Run: headless pygame with SDL's dummy video driver; simulated clock (each Clock.tick advances the game by its frame time, no real sleeping); random seed 0; keys injected as events and as key.get_pressed() state; no mouse input.
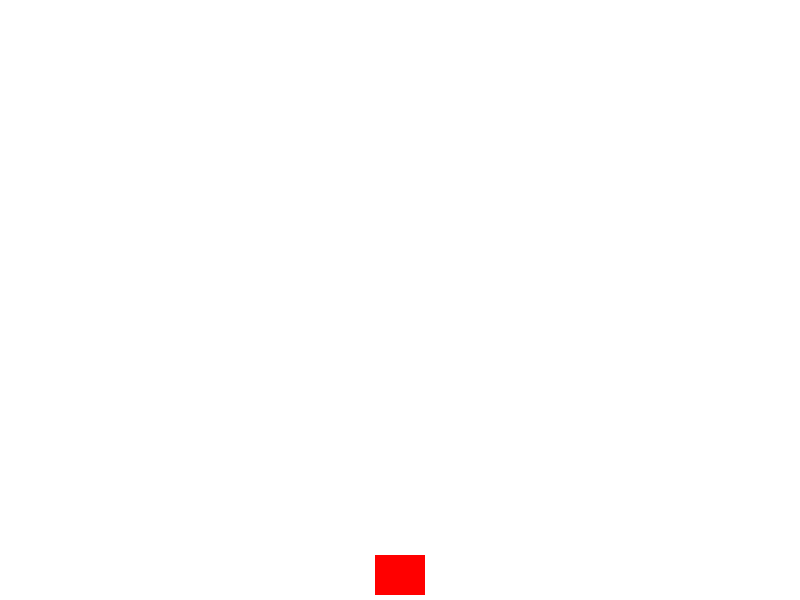
Frame 1 of 4 · flips 1–60 · no input
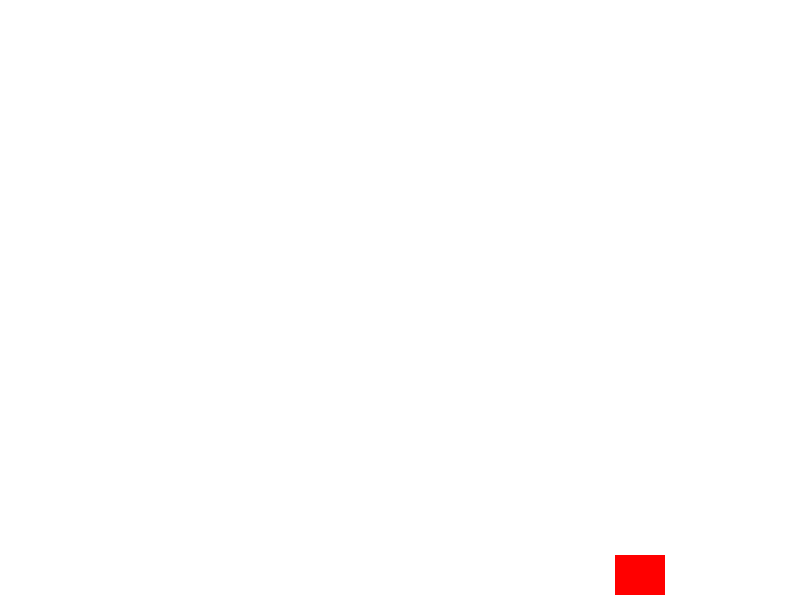
Frame 2 of 4 · flips 61–180 · tapped SPACE, RETURN · held RIGHT (→), D
Frame 3 of 4 · flips 181–300 · held DOWN (↓), S · screen unchanged from frame 2, image omitted
Frame 4 of 4 · flips 301–420 · held LEFT (←), A, UP (↑), W · screen same as frame 1, image omitted

The pygame program that drew these frames:

# import random
# import pygame

# pygame.init()

# screen_width = 800
# screen_height = 600
# screen = pygame.display.set_mode((screen_width, screen_height))
# clock = pygame.time.Clock()
# running = True

# # 게임 변수
# fall_rect_width = 80
# fall_rect_height = 40


# # 떨어지는 사각형 -> 3개
# fall_rect_list = []

# for _ in range(3):
#     while True:
#         rect_x = random.randint(0, screen_width - fall_rect_width) # 0 <= x <= 720
#         rect = pygame.Rect(rect_x, 0, fall_rect_width, fall_rect_height)
        
#         # 충돌이 발생하지 않았을 경우
#         if rect.collidelist(fall_rect_list) == -1:
#             # 사각형을 리스트에 추가
#             fall_rect_list.append(rect)
#             break
    

# # 객체 이동 속도
# speed = 100 # 300 pixel / second

# # 사용자 정의 이벤트 생성
# # MY_EVENT는 pygame.USEREVENT에 1을 더하여 고유한 이벤트로 정의
# MY_EVENT = pygame.USEREVENT + 1

# # 타이머 설정: 2초마다 MY_EVENT는 이벤트가 발생하도록 설정
# pygame.time.set_timer(MY_EVENT, 2000)  # 2000밀리초(2초)마다 이벤트 발생


# while running:
#     for event in pygame.event.get():
#         if event.type == pygame.QUIT:
#             running = False
#         elif event.type == MY_EVENT:
#             print("My event 발생")

#     dt = clock.tick(60) / 1000  
    
#     # 사각형의 y축 좌표 증가 (위에서 아래로 이동)
#     for rect in fall_rect_list:
#         rect.y += speed * dt
#     # 화면 아래이면 리스트에 삭제
#     for rect in  fall_rect_list[:]:
#         if rect.y > screen_height:
#             fall_rect_list.remove(rect)

        
    
#     # 화면 그리기
#     screen.fill((255, 255, 255))
    
#     for rect in fall_rect_list:    
#         pygame.draw.rect(screen, (0, 0, 255), rect)
        
#     # 지금까지 메모리에 작성된 그림을 화면(Screen)에 출력
#     pygame.display.flip()


    
# pygame.quit()



import random
import pygame

pygame.init()

screen_width = 800
screen_height = 600
screen = pygame.display.set_mode((screen_width, screen_height))
clock = pygame.time.Clock()
running = True

# 게임 변수
fall_rect_width = 80
fall_rect_height = 40
moving_rect_width = 50
moving_rect_height = 40

# 움직이는 사각형
mov_rect_x = screen_width // 2 - moving_rect_width // 2
mov_rect_y = screen_height - moving_rect_height - 5
moving_rect = pygame.Rect(mov_rect_x, mov_rect_y, moving_rect_width, moving_rect_height)

# 떨어지는 사각형 -> 3개
fall_rect_list = []

def generate_falling_rect():
    for _ in range(random.randint(2, 6)):
        while True:
            rect_x = random.randint(0, screen_width - fall_rect_width) # 0 <= x <= 720
            rect = pygame.Rect(rect_x, 0, fall_rect_width, fall_rect_height)
            
            # 충돌이 발생하지 않았을 경우
            if rect.collidelist(fall_rect_list) == -1:
                # 사각형을 리스트에 추가
                fall_rect_list.append(rect)
                break
    

# 객체 이동 속도
speed = 100 # 100 pixel / second

# 사용자 정의 이벤트 생성
# MY_EVENT는 pygame.USEREVENT에 1을 더하여 고유한 이벤트로 정의
MY_EVENT = pygame.USEREVENT + 1

# 타이머 설정: 2초마다 MY_EVENT는 이벤트가 발생하도록 설정
pygame.time.set_timer(MY_EVENT, 2000)  # 2000밀리초(2초)마다 이벤트 발생


while running:
    for event in pygame.event.get():
        if event.type == pygame.QUIT:
            running = False
        elif event.type == MY_EVENT:
            generate_falling_rect()

    dt = clock.tick(60) / 1000  
    
    # 사각형의 y축 좌표 증가 (위에서 아래로 이동)
    for rect in fall_rect_list:
        rect.y += speed * dt
        
    # 플레이어 사각형 움직임 처리
    keys = pygame.key.get_pressed()
    
    # 왼쪽 방향키가 눌러졌을 때
    if keys[pygame.K_LEFT]:
        moving_rect.x -= speed * dt      

    # 오른쪽 방향키가 눌러졌을 때
    if keys[pygame.K_RIGHT]:
        moving_rect.x += speed * dt 
            
    # 충돌 감지
    if moving_rect.collidelist(fall_rect_list) != -1:
        print("충돌 발생, 게임 종료")
        running = False
        
    # 화면 아래이면 리스트에 삭제
    for rect in fall_rect_list[:]:
        if rect.y > screen_height:
            fall_rect_list.remove(rect)
    
    # 화면 그리기
    screen.fill((255, 255, 255))
    
    # 떨어지는 사각형
    for rect in fall_rect_list:    
        pygame.draw.rect(screen, (0, 0, 255), rect)
        
    # 플레이어 사각형
    pygame.draw.rect(screen, (255, 0, 0), moving_rect)
        
    # 지금까지 메모리에 작성된 그림을 화면(Screen)에 출력
    pygame.display.flip()
    
    print(len(fall_rect_list))
        
pygame.quit()
